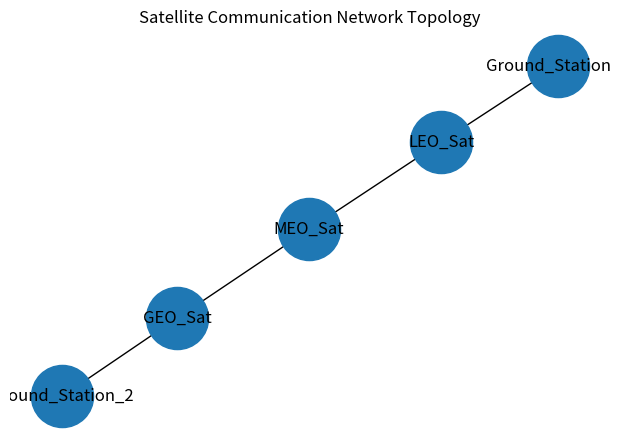
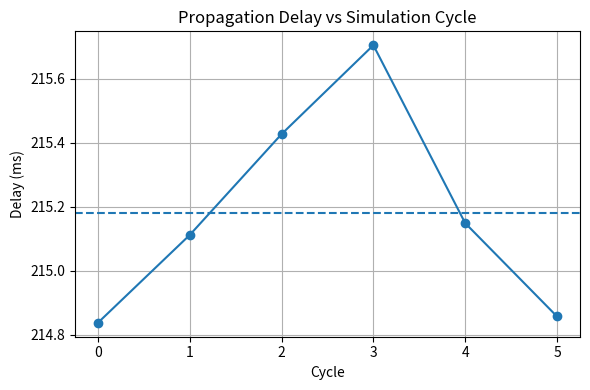
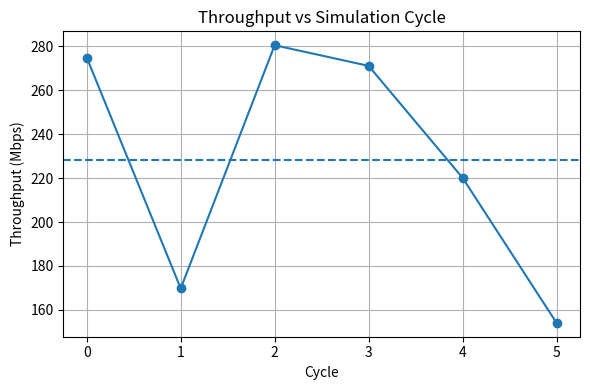
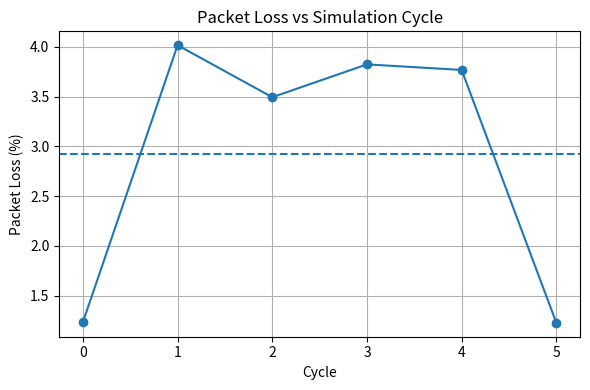
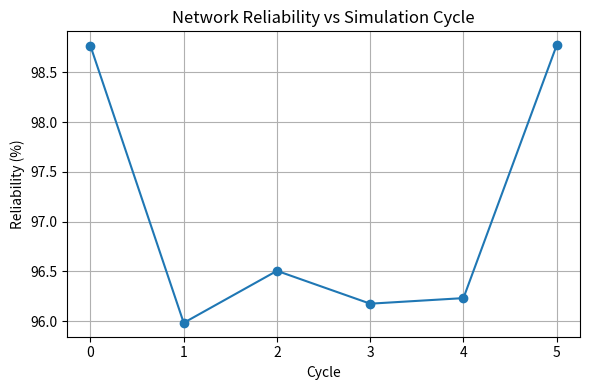
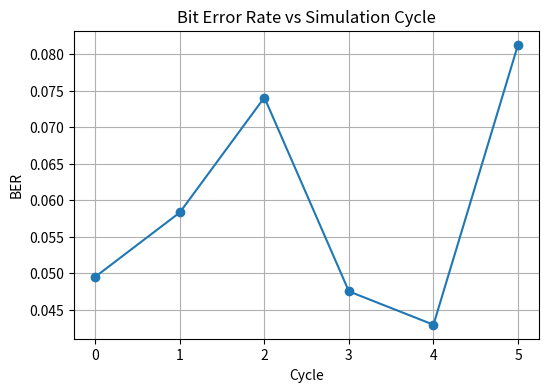

Generate these figures, in order, with matplotlib:
import heapq
import random
import math
import matplotlib.pyplot as plt
import networkx as nx
random.seed(42)
SPEED_OF_LIGHT=3e8

# -------------------------------------------------
# SATELLITE NETWORK MODEL
# -------------------------------------------------
def create_satellite_network():
    return {
        "Ground_Station_1": {
            "LEO_Sat": {"distance_km": 500}
        },
        "LEO_Sat": {
            "Ground_Station_1": {"distance_km": 500},
            "MEO_Sat": {"distance_km": 8000}
        },
        "MEO_Sat": {
            "LEO_Sat": {"distance_km": 8000},
            "GEO_Sat": {"distance_km": 20000}
        },
        "GEO_Sat": {
            "MEO_Sat": {"distance_km": 20000},
            "Ground_Station_2": {"distance_km": 36000}
        },
        "Ground_Station_2": {
            "GEO_Sat": {"distance_km": 36000}
        }
    }

graph = create_satellite_network()

# -------------------------------------------------
# COMMUNICATION FORMULAS
# -------------------------------------------------
def free_space_path_loss(distance_km, frequency_mhz):
    return 20 * math.log10(distance_km) + 20 * math.log10(frequency_mhz) + 32.44
def calculate_snr(fspl):

    signal_power = 100   # satellite transmit power
    noise_power = random.uniform(1,10)

    snr = signal_power / (noise_power + fspl/100)

    return snr
def calculate_ber(snr):

    ber = 1 / (1 + snr)

    return ber

def rain_attenuation():
    rain_intensity = random.uniform(0, 50)  # mm/hr
    attenuation = rain_intensity * 0.02

    # Heavy rain condition
    if rain_intensity > 40:
        return attenuation, True   # Failure possible

    return attenuation, False

def dynamic_distance(node1, node2, base_distance):

    # LEO satellites move fast → more variation
    if "LEO" in node1 or "LEO" in node2:
        variation = random.uniform(-100, 100)

    # MEO medium variation
    elif "MEO" in node1 or "MEO" in node2:
        variation = random.uniform(-50, 50)

    # GEO almost stable
    elif "GEO" in node1 or "GEO" in node2:
        variation = random.uniform(-10, 10)

    else:
        variation = random.uniform(-20, 20)

    return max(1, base_distance + variation)
def power_constraint():

    available_power = random.uniform(50, 100)   # available satellite power
    required_power = random.uniform(40, 90)    # required transmission power

    if required_power > available_power:
        return False   # Power insufficient

    return True

# -------------------------------------------------
# RANDOM LINK FAILURE MODEL
# -------------------------------------------------
def link_failure():

    failure_probability = 0.1   # 10% failure chance

    if random.random() < failure_probability:
        return True

    return False

# -------------------------------------------------
# ORBITAL MOTION MODEL (Physics-Based)
# -------------------------------------------------
def orbital_distance(node1, node2, base_distance, time):

    # LEO → Fast sinusoidal variation
    if "LEO" in node1 or "LEO" in node2:
        return base_distance + 100 * math.sin(time)

    # MEO → Medium variation
    elif "MEO" in node1 or "MEO" in node2:
        return base_distance + 50 * math.sin(time / 2)

    # GEO → Almost constant
    elif "GEO" in node1 or "GEO" in node2:
        return base_distance

    else:
        return base_distance
    
# -------------------------------------------------
# DIJKSTRA WITH FSPL + RAIN
# -------------------------------------------------
def find_path(graph, start, end, frequency,time):

    queue = [(0, start)]
    distances = {node: float('inf') for node in graph}
    distances[start] = 0
    previous = {}

    while queue:
        current_distance, current_node = heapq.heappop(queue)

        for neighbor, params in graph[current_node].items():

            base_d = params["distance_km"]
            d = orbital_distance(current_node, neighbor, base_d,time)

            fspl = free_space_path_loss(d, frequency)
            snr = calculate_snr(fspl)

            if snr < 1:   # low signal quality
               continue
            rain_loss, rain_failure = rain_attenuation()

            if rain_failure or link_failure():
               continue
            # Power availability check
            if not power_constraint():
               continue
            total_weight = fspl + rain_loss

            distance = current_distance + total_weight

            if distance < distances[neighbor]:
                distances[neighbor] = distance
                previous[neighbor] = current_node
                heapq.heappush(queue, (distance, neighbor))

    path = []
    node = end
    while node in previous:
        path.insert(0, node)
        node = previous[node]
    path.insert(0, start)

    return path

# -------------------------------------------------
# PHYSICS-BASED PROPAGATION DELAY
# -------------------------------------------------
def calculate_delay(path, graph, time):

    total_delay = 0

    for i in range(len(path)-1):

        node1 = path[i]
        node2 = path[i+1]

        base_distance = graph[node1][node2]["distance_km"]

        # Use orbital motion distance
        distance_km = orbital_distance(node1, node2, base_distance, time)

        distance_m = distance_km * 1000  # convert km to meters

        propagation_delay = distance_m / SPEED_OF_LIGHT  # seconds

        total_delay += propagation_delay

    return total_delay * 1000  # convert to milliseconds

def calculate_throughput(delay_ms):

    base_bandwidth = 1000   # Mbps (Max satellite bandwidth)

    # Network congestion factor (traffic load)
    congestion_factor = random.uniform(0.4, 1)

    effective_bandwidth = base_bandwidth * congestion_factor

    # Throughput affected by delay also
    throughput = effective_bandwidth / (1 + delay_ms/100)

    return throughput
successful_transmissions = 0
failed_transmissions = 0

# -------------------------------------------------
# STATISTICAL SIMULATION
# -------------------------------------------------
cycles = 100
frequency_mhz = 2000  # 2 GHz satellite link

packet_loss_list = []
throughput_list = []
delay_list = []
reliability_list=[]
ber_list=[]

print("Satellite Self-Healing Communication Simulation Started")

for cycle in range(cycles):

    path = find_path(graph, "Ground_Station_1",
                     "Ground_Station_2",
                     frequency_mhz,
                     cycle)
    if path and path[-1] == "Ground_Station_2":
       print("Cycle:", cycle, "Path:", path)
    else:
       print("Cycle:", cycle, "Path: FAILED")

    # If path not found → failure
    if not path or path[-1] !="Ground_Station_2":
        failed_transmissions += 1
        continue

    # If path exists → success
    successful_transmissions += 1

    delay = calculate_delay(path, graph, cycle)
    throughput = calculate_throughput(delay)
    snr=calculate_snr(delay)
    ber=calculate_ber(snr)
    packet_loss = random.uniform(0,5)+(delay/200)

    packet_loss_list.append(packet_loss)
    throughput_list.append(throughput)
    delay_list.append(delay)
    reliability = 100 - packet_loss
    reliability_list.append(reliability)
    ber_list.append(ber)
    
# -------------------------------------------------
# STATISTICAL RESULTS
# -------------------------------------------------
if successful_transmissions > 0:
    avg_delay = sum(delay_list) / successful_transmissions
    avg_throughput = sum(throughput_list) / successful_transmissions
    avg_packet_loss = sum(packet_loss_list) / successful_transmissions
else:
    avg_delay = avg_throughput = avg_packet_loss = 0
    
reliability = 100 - avg_packet_loss

print("\n----- STATISTICAL RESULTS -----")
print("Average Delay (ms):", round(avg_delay,2))
print("Average Throughput (Mbps):", round(avg_throughput,2))
print("Average Packet Loss (%):", round(avg_packet_loss,2))
print("Network Reliability (%):", round(reliability,2))
availability = (successful_transmissions / cycles) * 100

print("Network Availability (%):", round(availability,2))

# -------------------------------------------------
# SATELLITE NETWORK TOPOLOGY GRAPH
# -------------------------------------------------
G = nx.Graph()
for node in graph:
    for neighbor in graph[node]:
        if not G.has_edge(node,neighbor):
           G.add_edge(node, neighbor)

plt.figure(figsize=(6,4))
pos = nx.spring_layout(G)

nx.draw(G, pos, with_labels=True, node_size=2000)

plt.title("Satellite Communication Network Topology")
plt.show()

# -------------------------------------------------
# PROFESSIONAL RESEARCH STYLE SEPARATE GRAPHS
# -------------------------------------------------

# --------- DELAY GRAPH ---------
plt.figure(figsize=(6,4))
plt.plot(delay_list,marker='o')
plt.axhline(avg_delay, linestyle='--')
plt.title("Propagation Delay vs Simulation Cycle")
plt.xlabel("Cycle")
plt.ylabel("Delay (ms)")
plt.grid(True)
plt.tight_layout()
plt.savefig("delay_graph.png", dpi=300)
plt.show()


# ---------THROUGHPUT GRAPH ---------
plt.figure(figsize=(6,4))
plt.plot(throughput_list,marker='o')
plt.axhline(avg_throughput, linestyle='--')
plt.title("Throughput vs Simulation Cycle")
plt.xlabel("Cycle")
plt.ylabel("Throughput (Mbps)")
plt.grid(True)
plt.tight_layout()
plt.savefig("throughput_graph.png", dpi=300)
plt.show()


# ---------PACKET LOSS GRAPH ---------
plt.figure(figsize=(6,4))
plt.plot(packet_loss_list,marker='o')
plt.axhline(avg_packet_loss, linestyle='--')
plt.title("Packet Loss vs Simulation Cycle")
plt.xlabel("Cycle")
plt.ylabel("Packet Loss (%)")
plt.grid(True)
plt.tight_layout()
plt.savefig("packet_loss_graph.png", dpi=300)
plt.show()

# ---------RELIABILITY GRAPH ---------
plt.figure(figsize=(6,4))
plt.plot(reliability_list,marker='o')
plt.title("Network Reliability vs Simulation Cycle")
plt.xlabel("Cycle")
plt.ylabel("Reliability (%)")
plt.grid(True)
plt.tight_layout()
plt.savefig("reliability_graph.png", dpi=300)
plt.show()

#----------BER GRAPH-------------
plt.figure(figsize=(6,4))
plt.plot(ber_list,marker='o')
plt.title("Bit Error Rate vs Simulation Cycle")
plt.xlabel("Cycle")
plt.ylabel("BER")
plt.grid(True)
plt.show()
